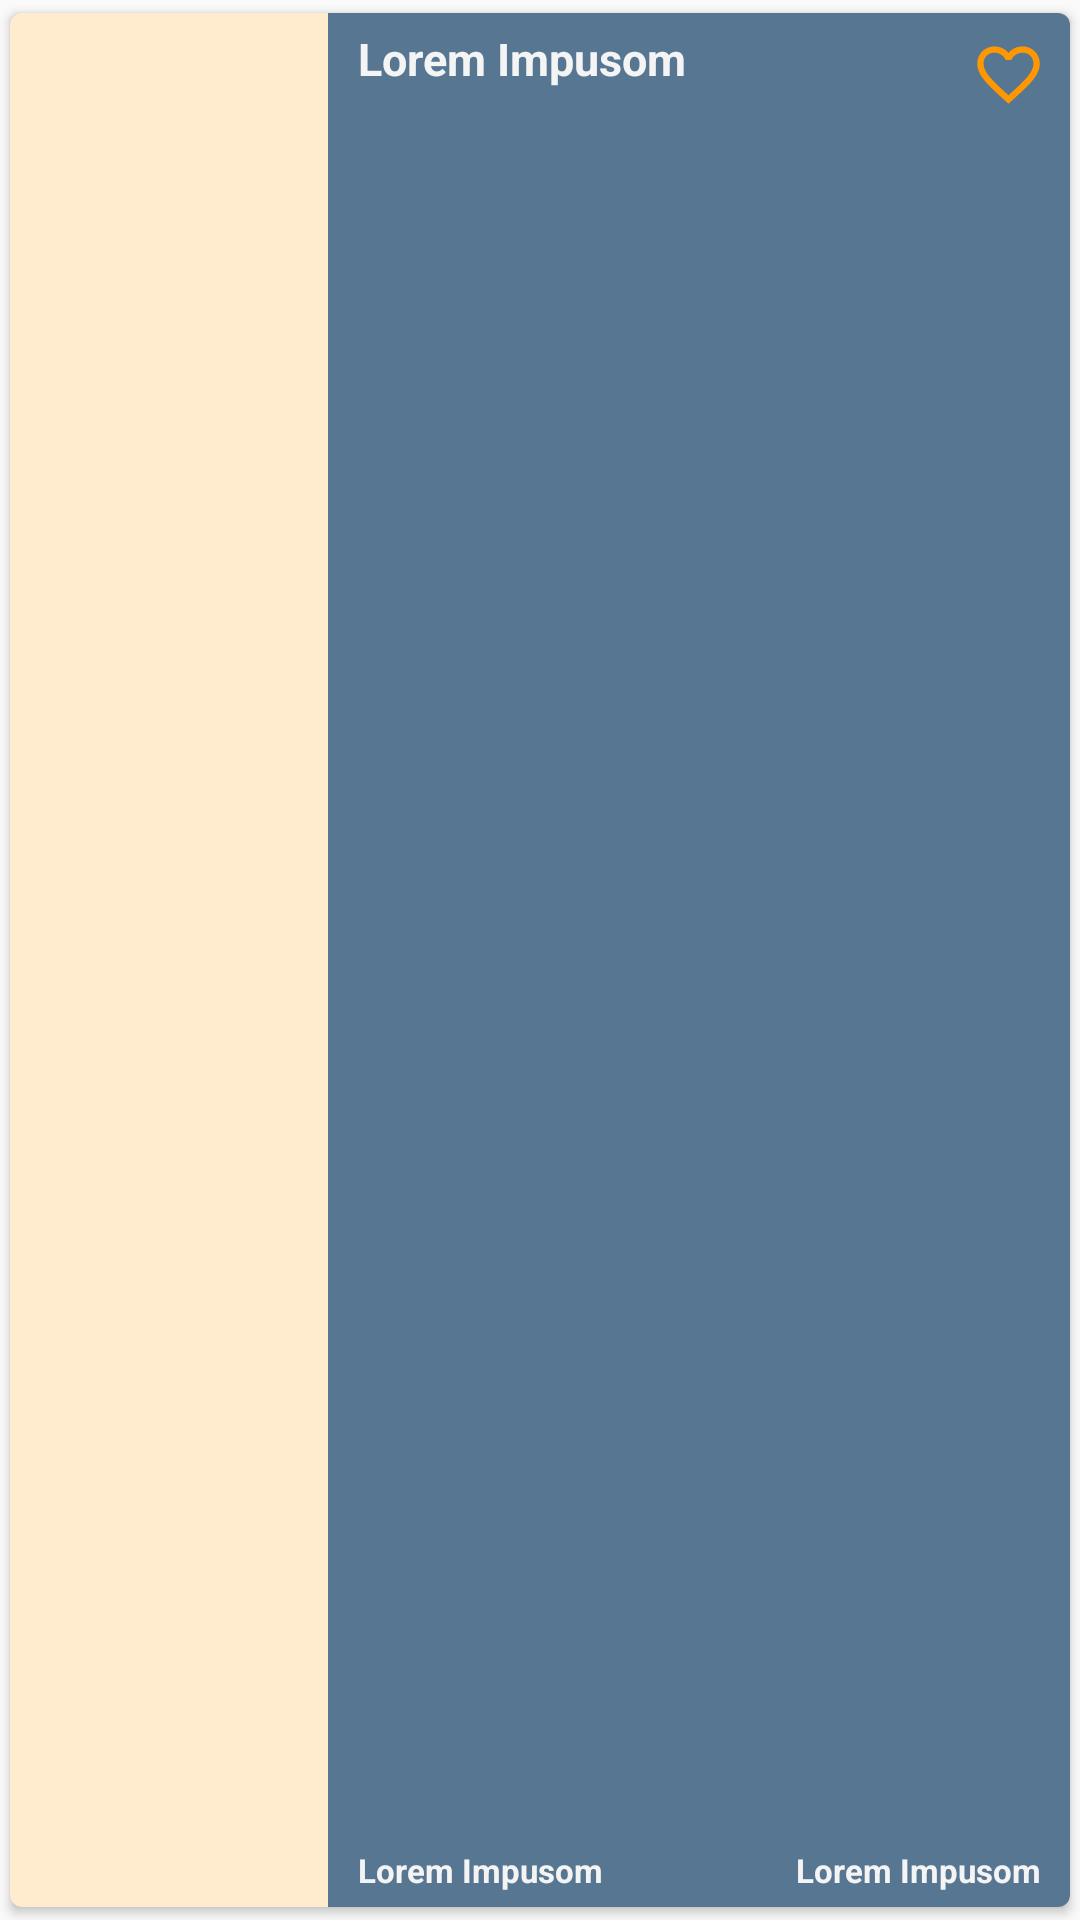

The Android layout XML behind this screen, and the referenced resources:
<!-- AndroidManifest.xml: application theme AppTheme -->
<!-- res/layout/layout_list_note_item.xml -->
<?xml version="1.0" encoding="utf-8"?>
<android.support.v7.widget.CardView
    android:layout_width="match_parent"
    android:layout_height="120dp"
    xmlns:card_view="http://schemas.android.com/apk/res-auto"
    android:id="@+id/noteCard"
    card_view:cardCornerRadius="4dp"
    android:layout_marginTop="2dp"
    android:layout_marginBottom="2dp"
    android:layout_marginLeft="2dp"
    android:layout_marginRight="2dp"
    card_view:cardUseCompatPadding="true"
    xmlns:android="http://schemas.android.com/apk/res/android">


    <LinearLayout
        android:layout_width="match_parent"
        android:layout_height="match_parent"
        android:weightSum="100"
        android:orientation="horizontal">

        <RelativeLayout
            android:layout_width="0dp"
            android:layout_height="match_parent"
            android:layout_weight="30">


            <ImageView
                android:layout_width="match_parent"
                android:layout_height="match_parent"
                android:id="@+id/imgNote"
                android:scaleType="centerCrop"/>

            <TextView
                android:layout_width="match_parent"
                android:layout_height="wrap_content"
                android:id="@+id/txtNote"
                android:textSize="8dp"
                android:padding="8dp"
                />


            <View
                android:layout_width="match_parent"
                android:layout_height="match_parent"
                android:background="@color/colorPrimaryTranslucent"/>




        </RelativeLayout>


        <RelativeLayout
            android:layout_width="0dp"
            android:layout_height="match_parent"
            android:layout_weight="70"
            android:background="@color/colorAccent">

            <TextView
                android:layout_width="match_parent"
                android:layout_height="wrap_content"
                android:id="@+id/txtNoteTitle"
                android:paddingTop="5dp"
                android:paddingLeft="10dp"
                android:paddingRight="10dp"
                android:ellipsize="marquee"
                android:textSize="15dp"
                android:textStyle="bold"
                android:text="Lorem Impusom"
                android:textColor="@color/colorWhiteDark"
                android:layout_toLeftOf="@+id/imgFavorite"
                android:lines="1"
                android:fadingEdge="horizontal"
                android:marqueeRepeatLimit="marquee_forever"
                android:scrollHorizontally="true"
                />

            <LinearLayout
                android:layout_width="match_parent"
                android:layout_height="wrap_content"
                android:layout_alignParentBottom="true"
                android:orientation="horizontal">

                <TextView
                    android:layout_width="0dp"
                    android:layout_height="wrap_content"
                    android:id="@+id/txtNoteDate"
                    android:layout_weight="1"
                    android:paddingBottom="5dp"
                    android:paddingLeft="10dp"
                    android:ellipsize="end"
                    android:textSize="11dp"
                    android:textStyle="bold"
                    android:text="Lorem Impusom"
                    android:textColor="@color/colorWhiteDark"
                    />


                <TextView
                    android:layout_width="0dp"
                    android:layout_height="wrap_content"
                    android:id="@+id/txtNoteTime"
                    android:paddingBottom="5dp"
                    android:gravity="right"
                    android:paddingRight="10dp"
                    android:ellipsize="end"
                    android:textSize="11dp"
                    android:textStyle="bold"
                    android:layout_weight="1"
                    android:text="Lorem Impusom"
                    android:textColor="@color/colorWhiteDark"
                    />


            </LinearLayout>



            <ImageView
                android:layout_width="25dp"
                android:layout_height="25dp"
                android:layout_alignParentRight="true"
                android:layout_marginTop="8dp"
                android:layout_marginRight="8dp"
                android:id="@+id/imgFavorite"
                android:tint="@color/colorPrimary"
                android:src="@drawable/ic_heart_border"/>


        </RelativeLayout>



    </LinearLayout>


    <RelativeLayout
        android:layout_width="match_parent"
        android:layout_height="match_parent"
        android:background="?attr/selectableItemBackground"/>

</android.support.v7.widget.CardView>
<!-- resources referenced by this layout -->
<resources>
  <color name="colorAccent">#577692</color>
  <color name="colorPrimary">#FF9800</color>
  <color name="colorPrimaryTranslucent">#30ff9800</color>
  <color name="colorWhiteDark">#f4f4f4</color>
  <!-- drawable ic_heart_border (drawable) -->
  <?xml version="1.0" encoding="utf-8"?>
  <vector xmlns:android="http://schemas.android.com/apk/res/android"
      android:viewportWidth="48"
      android:viewportHeight="48"
      android:width="48dp"
      android:height="48dp">
      <path
          android:pathData="M33 6C29.52 6 26.18 7.62 24 10.17 21.82 7.62 18.48 6 15 6 8.83 6 4 10.83 4 17 4 24.55 10.8 30.72 21.1 40.07L24 42.7 26.9 40.07C37.2 30.72 44 24.55 44 17 44 10.83 39.17 6 33 6ZM24.21 37.11L24 37.3 23.79 37.11C14.28 28.48 8 22.78 8 17c0 -3.99 3.01 -7 7 -7 3.08 0 6.08 1.99 7.13 4.72l3.73 0C26.92 11.99 29.92 10 33 10c3.99 0 7 3.01 7 7 0 5.78 -6.28 11.48 -15.79 20.11z"
          android:fillColor="#fff" />
  </vector>
  <style name="AppTheme" parent="Theme.AppCompat.Light.DarkActionBar">
          
          <item name="colorPrimary">@color/colorPrimary</item>
          <item name="colorPrimaryDark">@color/colorPrimaryDark</item>
          <item name="colorAccent">@color/colorAccent</item>
          <item name="android:popupMenuStyle">@style/PopupMenu</item>
          <item name="colorControlHighlight">@color/colorAccent</item>
      </style>
  <color name="colorPrimaryDark">#F57C00</color>
  <style name="PopupMenu" parent="@android:style/Widget.Holo.Light.ListPopupWindow">
          <item name="android:popupBackground">@color/colorWhiteDark</item>
      </style>
</resources>
